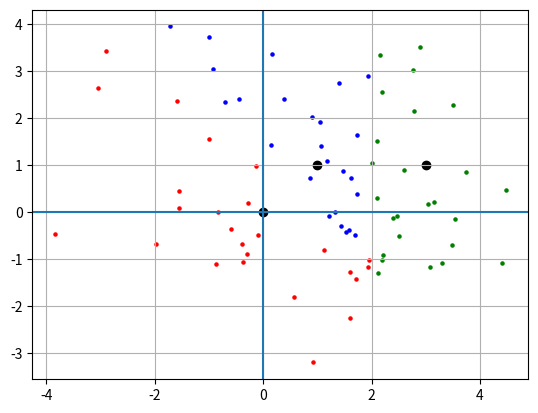
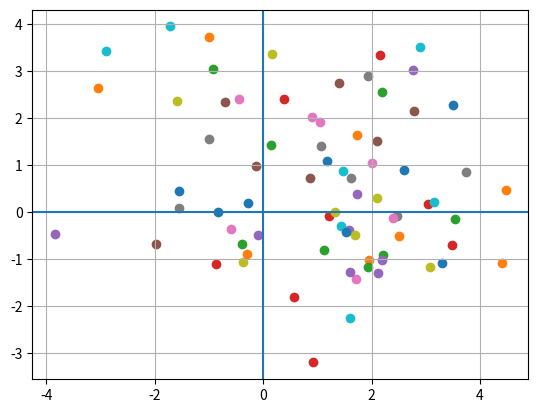

Python code for these plots, in order:
import matplotlib.pyplot as plt
import random as rand
import math

clusters_coord = [[0,0],[1,1],[3,1]]
clusters_points = [[],[],[]]
m = 0.5
sigma = 1.5
N = 25




def evklid2d(a = [],b = []):
    if a == b:
        return 666
    sum = 0
    for i,j in zip(a,b):
        sum += (i - j)**2
    return math.sqrt(sum)

i1,i2,i3 = (0,0,0)
while(True):
    eps = math.sqrt(12/5) * (sum([rand.uniform(0,1) for i in range(5)]) - 5/2)
    x = (m + sigma * (0.01 * eps * (97 + eps ** 2)))
    eps = math.sqrt(12/5) * (sum([rand.uniform(0,1) for i in range(5)]) - 5/2)
    y = (m + sigma * (0.01 * eps * (97 + eps ** 2)))
    distance = [evklid2d([x,y],clusters_coord[0]),
                evklid2d([x,y],clusters_coord[1]),
                evklid2d([x,y],clusters_coord[2])]


    if (distance.index(min(distance)) == 0):
        if len(clusters_points[0]) < N:
            clusters_points[0].append([x,y])
            i1 += 1
            print(i1)
    elif (distance.index(min(distance)) == 1):
        if len(clusters_points[1]) < N:
            clusters_points[1].append([x,y])
            i2 += 1
            print('\t',i2)
    else:
        if len(clusters_points[2]) < N:
            clusters_points[2].append([x,y])
            i3 += 1
            print('\t\t',i3)

    if(len(clusters_points[0]) == N and len(clusters_points[1]) == N and len(clusters_points[2]) == N):
        break

plt.figure()
for i in clusters_points[0]:
    plt.scatter(i[0],i[1], c = "red", s = 5)
for i in clusters_points[1]:
    plt.scatter(i[0],i[1], c = "blue", s = 5)
for i in clusters_points[2]:
    plt.scatter(i[0],i[1], c = "green", s = 5)

for i in clusters_coord:
    plt.scatter(i[0],i[1], c = "black")
plt.axvline(0)
plt.axhline(0)
plt.grid()




plt.figure()
clusters = clusters_points[0] + clusters_points[1] + clusters_points[2]
for i in clusters:
    plt.scatter(i[0],i[1])

plt.axvline(0)
plt.axhline(0)
plt.grid()
plt.show()
